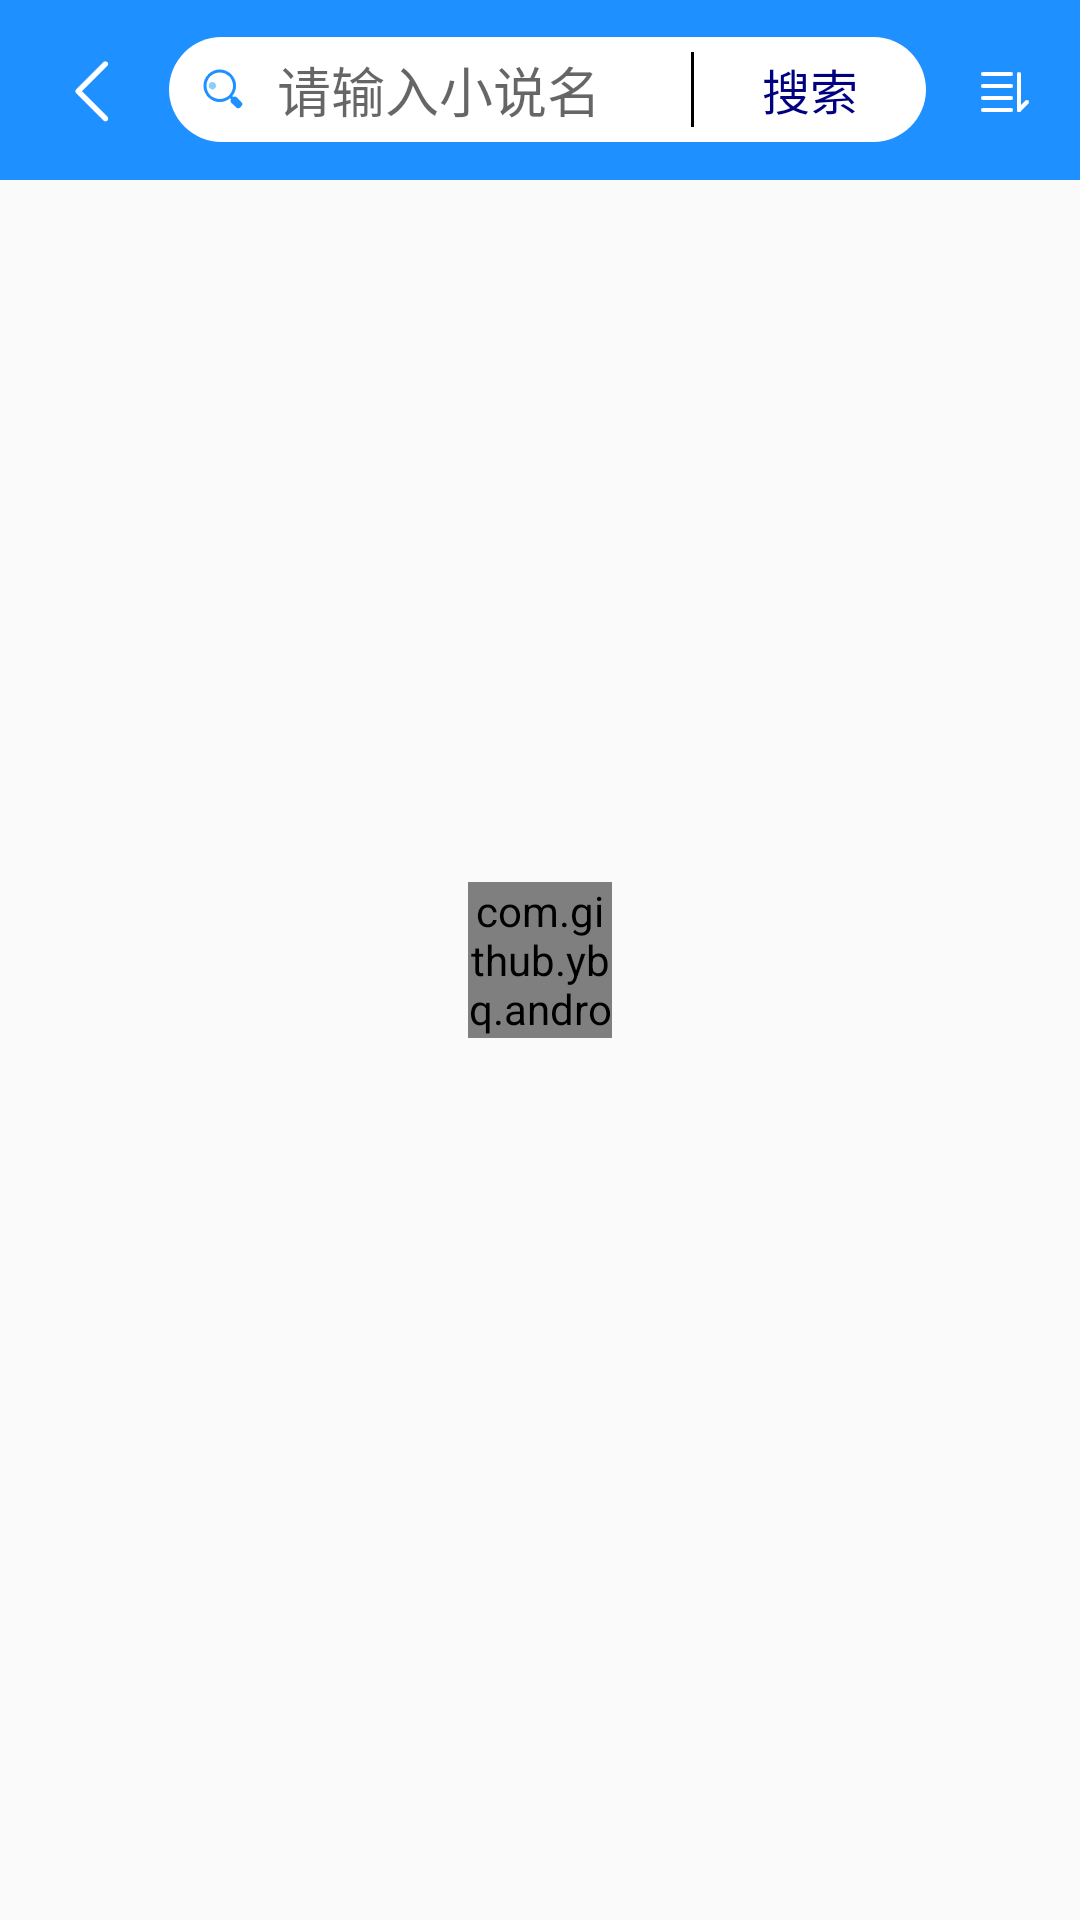

Produce the Android XML layout that renders to this screen, including the resource entries it uses.
<!-- AndroidManifest.xml: application theme AppTheme -->
<!-- res/layout/activity_novel_search.xml -->
<?xml version="1.0" encoding="utf-8"?>
<RelativeLayout xmlns:android="http://schemas.android.com/apk/res/android"
    xmlns:app="http://schemas.android.com/apk/res-auto"
    xmlns:tools="http://schemas.android.com/tools"
    android:layout_width="match_parent"
    android:layout_height="match_parent"
    tools:context=".NovelSearchActivity">

    <RelativeLayout
        android:layout_width="match_parent"
        android:layout_height="60dp"
        android:background="@color/DoderBlue"
        android:id="@+id/search_layout">

        <ImageButton
            android:id="@+id/back"
            android:layout_width="wrap_content"
            android:layout_height="wrap_content"
            android:layout_centerVertical="true"
            android:layout_marginStart="20dp"
            android:background="#00000000"
            android:src="@mipmap/back_icon_white" />

        <LinearLayout
            android:layout_width="match_parent"
            android:layout_height="35dp"
            android:layout_centerVertical="true"
            android:layout_toEndOf="@+id/back"
            android:layout_toStartOf="@+id/sort_mode_select"
            android:layout_marginHorizontal="15dp"
            android:layout_marginTop="20dp"
            android:id="@+id/search_bar"
            android:background="@drawable/edit_text_no_bound"
            android:orientation="horizontal">
            <ImageView
                android:layout_width="wrap_content"
                android:layout_height="wrap_content"
                android:layout_marginStart="10dp"
                android:src="@mipmap/search_icon_blue"
                android:layout_gravity="center"/>
            <LinearLayout
                android:layout_width="match_parent"
                android:layout_height="match_parent"
                android:orientation="horizontal">
            <EditText
                android:id="@+id/input"
                android:layout_width="200dp"
                android:layout_height="wrap_content"
                android:layout_gravity="center_vertical"
                android:layout_marginStart="10dp"
                android:background="@null"
                android:hint="请输入小说名"
                android:imeOptions="actionSearch"
                android:inputType="text"
                android:layout_weight="6"
                android:focusable="true"
                android:focusableInTouchMode="true"/>
                <LinearLayout
                    android:layout_width="wrap_content"
                    android:layout_height="wrap_content"
                    android:layout_weight="1"
                    android:orientation="horizontal">
                <View
                    android:layout_width="1dp"
                    android:layout_height="match_parent"
                    android:layout_marginTop="5dp"
                    android:layout_marginBottom="5dp"
                    android:background="@color/black"/>
                <Button
                    android:id="@+id/search"
                    android:layout_width="wrap_content"
                    android:layout_height="wrap_content"
                    android:background="@null"
                    android:text="搜索"
                    android:textColor="@color/NavyBlue"
                    android:textSize="16sp" />
                </LinearLayout>
            </LinearLayout>

        </LinearLayout>

        <ImageButton
            android:id="@+id/sort_mode_select"
            android:layout_width="wrap_content"
            android:layout_height="wrap_content"
            android:layout_alignParentEnd="true"
            android:layout_centerVertical="true"
            android:layout_marginEnd="15dp"
            android:background="#00000000"
            android:src="@mipmap/sort_icon" />
    </RelativeLayout>

    <androidx.recyclerview.widget.RecyclerView
        android:id="@+id/book_search_list"
        android:layout_width="match_parent"
        android:layout_height="match_parent"
        android:layout_below="@+id/search_layout" />

    <RelativeLayout
        android:id="@+id/Load"
        android:layout_width="match_parent"
        android:layout_height="match_parent"
        >

        <com.github.ybq.android.spinkit.SpinKitView
            style="@style/SpinKitView.Large.Circle"
            android:layout_width="48dp"
            android:layout_height="52dp"
            android:layout_centerInParent="true"
            android:layout_gravity="center"
            android:layout_marginTop="60dp"
            app:SpinKit_Color="@color/blue_gray" />
    </RelativeLayout>

</RelativeLayout>
<!-- resources referenced by this layout -->
<resources>
  <color name="DoderBlue">#1E90FF</color>
  <color name="NavyBlue">#000080</color>
  <color name="black">#000000</color>
  <color name="blue_gray">#6A5ACD</color>
  <!-- drawable edit_text_no_bound (drawable) -->
  <?xml version="1.0" encoding="utf-8"?>
  <shape xmlns:android="http://schemas.android.com/apk/res/android"
      android:shape="rectangle">
      <solid android:color="@color/white"/>
      <corners
          android:radius="50dp">
      </corners>
  
  </shape>
  <!-- mipmap back_icon_white: png bitmap (mipmap-xxhdpi, 530 bytes) -->
  <!-- mipmap search_icon_blue: png bitmap (mipmap-xxhdpi, 1657 bytes) -->
  <!-- mipmap sort_icon: png bitmap (mipmap-xxhdpi, 502 bytes) -->
  <style name="AppTheme" parent="Theme.AppCompat.DayNight.NoActionBar">
          
          <item name="colorPrimary">@color/DoderBlue</item>
          <item name="colorPrimaryDark">@color/DoderBlue</item>
          <item name="colorAccent">@color/colorAccent</item>
  
      </style>
  <color name="white">#FFFFFF</color>
  <color name="colorAccent">#D81B60</color>
</resources>
